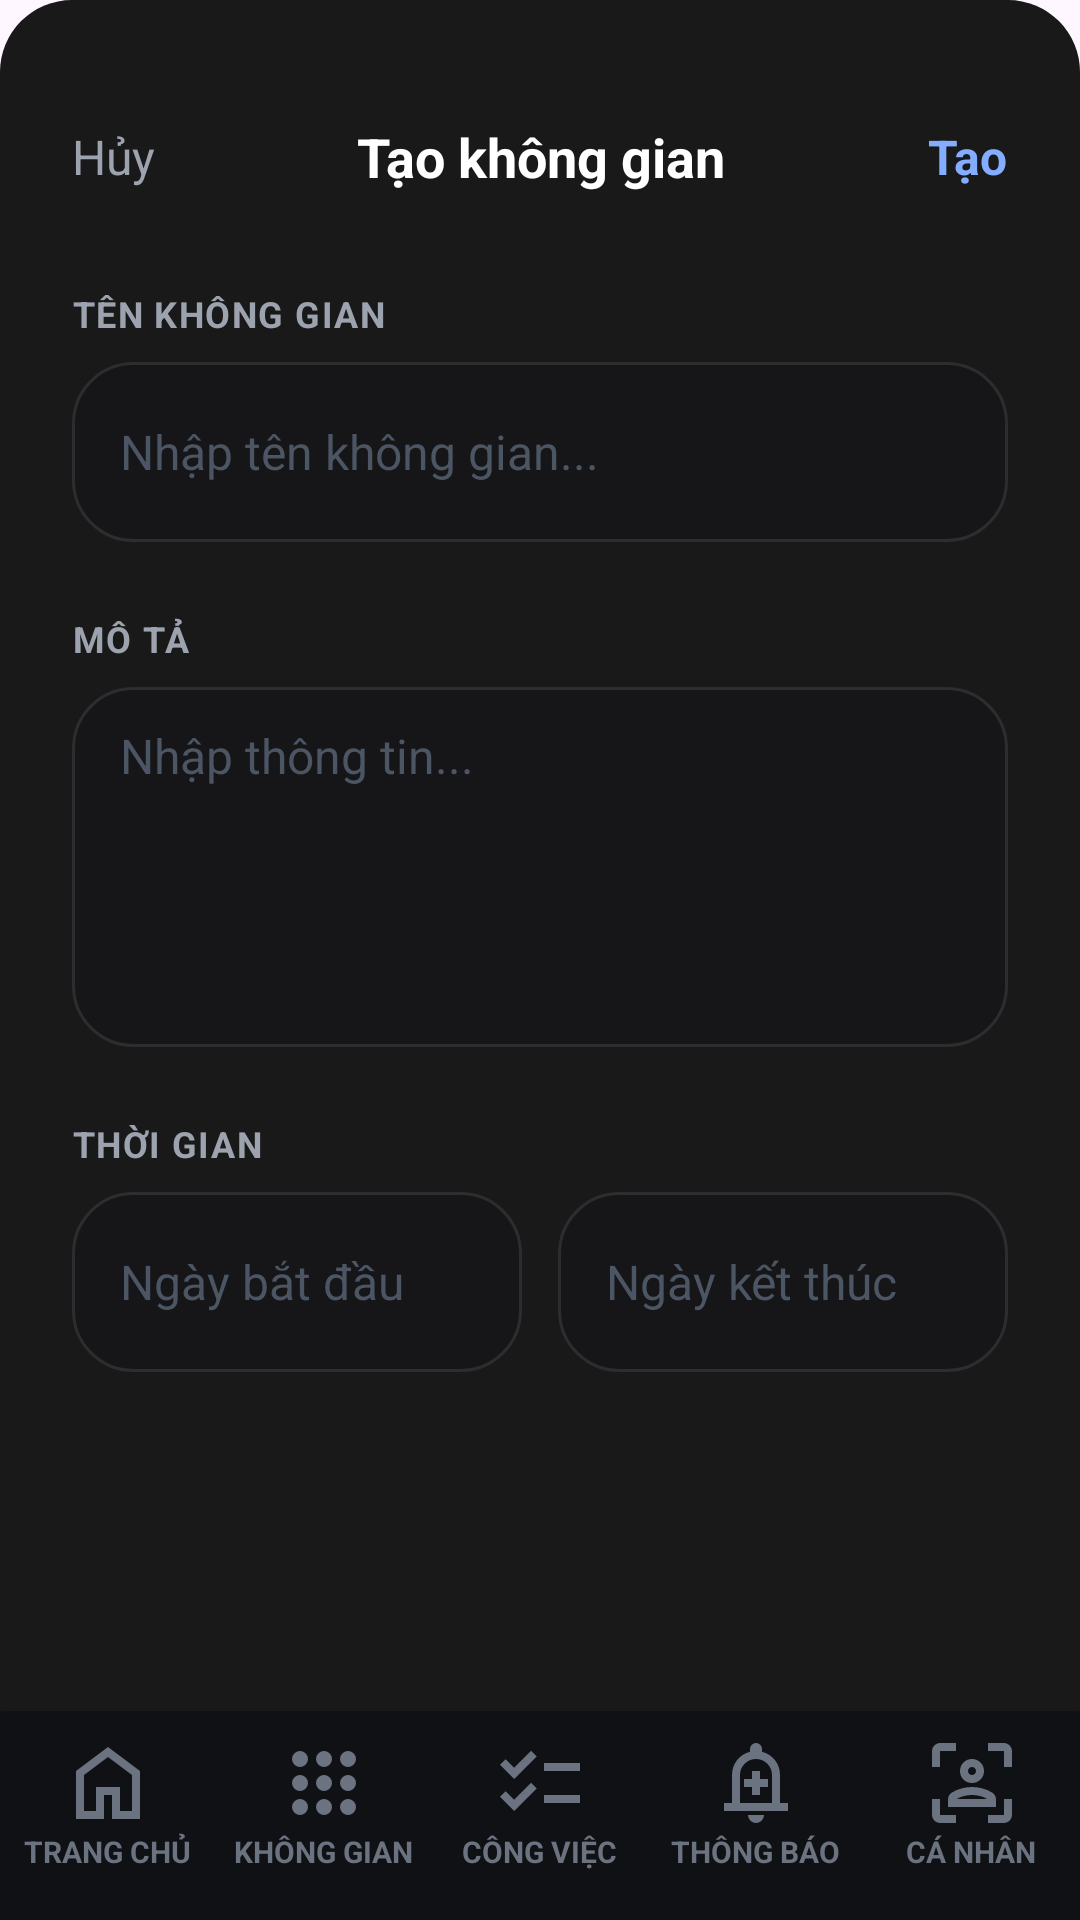

Here is an Android app screen rendered from its layout file. Give the layout XML and the strings, colors and styles it references.
<!-- AndroidManifest.xml: application theme Theme.Projex_mobile -->
<!-- res/layout/space_create_activity.xml -->
<?xml version="1.0" encoding="utf-8"?>
<androidx.constraintlayout.widget.ConstraintLayout
    xmlns:android="http://schemas.android.com/apk/res/android"
    xmlns:app="http://schemas.android.com/apk/res-auto"
    android:layout_width="match_parent"
    android:layout_height="match_parent"
    android:background="@drawable/home_bg_main">

    <LinearLayout
        android:id="@+id/headerLayout"
        android:layout_width="match_parent"
        android:layout_height="wrap_content"
        android:layout_marginHorizontal="8dp"
        android:gravity="center_vertical"
        android:orientation="horizontal"
        android:padding="16dp"
        app:layout_constraintTop_toTopOf="parent">

        <TextView
            android:id="@+id/btnHuy"
            android:layout_width="wrap_content"
            android:layout_height="wrap_content"
            android:paddingTop="24dp"
            android:text="Hủy"
            android:textColor="#9CA3AF"
            android:textSize="16sp" />

        <TextView
            android:layout_width="0dp"
            android:layout_height="wrap_content"
            android:layout_weight="1"
            android:paddingTop="24dp"
            android:gravity="center"
            android:text="Tạo không gian"
            android:textColor="#FFFFFF"
            android:textSize="18sp"
            android:textStyle="bold" />

        <TextView
            android:id="@+id/btnTao"
            android:layout_width="wrap_content"
            android:layout_height="wrap_content"
            android:paddingTop="24dp"
            android:text="Tạo"
            android:textColor="#85ADFF"
            android:textSize="16sp"
            android:textStyle="bold" />
    </LinearLayout>

    <ScrollView
        android:layout_width="match_parent"
        android:layout_height="0dp"
        android:fillViewport="true"
        app:layout_constraintBottom_toTopOf="@+id/custom_bottom_nav"
        app:layout_constraintStart_toStartOf="parent"
        app:layout_constraintEnd_toEndOf="parent"
        app:layout_constraintTop_toBottomOf="@+id/headerLayout">

        <LinearLayout
            android:layout_width="match_parent"
            android:layout_height="wrap_content"
            android:orientation="vertical"
            android:padding="16dp">

            <TextView
                android:layout_width="wrap_content"
                android:layout_height="wrap_content"
                android:layout_marginBottom="8dp"
                android:letterSpacing="0.04"
                android:layout_marginLeft="8dp"
                android:text="TÊN KHÔNG GIAN"
                android:textColor="#9CA3AF"
                android:textSize="12sp"
                android:textStyle="bold" />

            <EditText
                android:id="@+id/edtTenKhongGian"
                android:layout_width="match_parent"
                android:layout_height="60dp"

                android:layout_marginHorizontal="8dp"
                android:background="@drawable/home_bg_card"
                android:hint="Nhập tên không gian..."
                android:paddingHorizontal="16dp"
                android:textColor="#FFFFFF"
                android:textColorHint="#4B5563"
                android:textSize="16sp" />

            <TextView
                android:layout_width="wrap_content"
                android:layout_height="wrap_content"
                android:layout_marginTop="24dp"
                android:layout_marginBottom="8dp"
                android:layout_marginLeft="8dp"
                android:letterSpacing="0.04"
                android:text="MÔ TẢ"
                android:textColor="#9CA3AF"
                android:textSize="12sp"
                android:textStyle="bold" />

            <EditText
                android:id="@+id/edtMoTaKhongGian"
                android:layout_width="match_parent"
                android:layout_height="120dp"
                android:layout_marginHorizontal="8dp"
                android:background="@drawable/home_bg_card"
                android:hint="Nhập thông tin..."
                android:paddingHorizontal="16dp"
                android:paddingTop="12dp"
                android:gravity="top"
                android:textColor="#FFFFFF"
                android:textColorHint="#4B5563"
                android:textSize="16sp" />

            <TextView
                android:layout_width="wrap_content"
                android:layout_height="wrap_content"
                android:layout_marginTop="24dp"
                android:layout_marginBottom="8dp"
                android:layout_marginLeft="8dp"
                android:letterSpacing="0.04"
                android:text="THỜI GIAN"
                android:textColor="#9CA3AF"
                android:textSize="12sp"
                android:textStyle="bold" />

            <LinearLayout
                android:layout_width="match_parent"
                android:layout_height="wrap_content"
                android:layout_marginHorizontal="8dp"
                android:orientation="horizontal">

                <EditText
                    android:id="@+id/edtStartDate"
                    android:layout_width="0dp"
                    android:layout_height="60dp"
                    android:layout_weight="1"
                    android:background="@drawable/home_bg_card"
                    android:focusable="false"
                    android:hint="Ngày bắt đầu"
                    android:paddingHorizontal="16dp"
                    android:textColor="#FFFFFF"
                    android:textColorHint="#4B5563"
                    android:textSize="16sp" />

                <View
                    android:layout_width="12dp"
                    android:layout_height="1dp" />

                <EditText
                    android:id="@+id/edtEndDate"
                    android:layout_width="0dp"
                    android:layout_height="60dp"
                    android:layout_weight="1"
                    android:background="@drawable/home_bg_card"
                    android:focusable="false"
                    android:hint="Ngày kết thúc"
                    android:paddingHorizontal="16dp"
                    android:textColor="#FFFFFF"
                    android:textColorHint="#4B5563"
                    android:textSize="16sp" />
            </LinearLayout>
        </LinearLayout>

    </ScrollView>

    <include
        layout="@layout/layout_bottom_nav"
        android:layout_width="match_parent"
        android:layout_height="wrap_content"
        app:layout_constraintBottom_toBottomOf="parent" />

</androidx.constraintlayout.widget.ConstraintLayout>
<!-- res/layout/layout_bottom_nav.xml (included above) -->
<?xml version="1.0" encoding="utf-8"?>
<LinearLayout
    xmlns:android="http://schemas.android.com/apk/res/android"
    xmlns:app="http://schemas.android.com/apk/res-auto"
    android:id="@+id/custom_bottom_nav"
    android:layout_width="match_parent"
    android:layout_height="72dp"
    android:layout_gravity="bottom"
    android:background="#101114"
    android:elevation="16dp"
    android:orientation="horizontal"
    android:paddingTop="8dp"
    android:paddingBottom="16dp">

    <LinearLayout
        android:id="@+id/nav_home"
        android:layout_width="0dp"
        android:layout_height="match_parent"
        android:layout_weight="1"
        android:background="?attr/selectableItemBackgroundBorderless"
        android:clickable="true"
        android:focusable="true"
        android:foreground="?attr/selectableItemBackgroundBorderless"
        android:gravity="center"
        android:orientation="vertical">

        <ImageView
            android:id="@+id/iv_home"
            android:layout_width="32dp"
            android:layout_height="32dp"
            android:contentDescription="@null"
            android:src="@drawable/account_ic_home"
            app:tint="#6B7280" />

        <TextView
            android:id="@+id/tv_home"
            android:layout_width="wrap_content"
            android:layout_height="wrap_content"
            android:text="TRANG CHỦ"
            android:textColor="#6B7280"
            android:textSize="10sp"
            android:textStyle="bold" />
    </LinearLayout>

    <LinearLayout
        android:id="@+id/nav_spaces"
        android:layout_width="0dp"
        android:layout_height="match_parent"
        android:layout_weight="1"
        android:background="?attr/selectableItemBackgroundBorderless"
        android:clickable="true"
        android:focusable="true"
        android:foreground="?attr/selectableItemBackgroundBorderless"
        android:gravity="center"
        android:orientation="vertical">

        <ImageView
            android:id="@+id/iv_spaces"
            android:layout_width="32dp"
            android:layout_height="32dp"
            android:contentDescription="@null"
            android:src="@drawable/ic_space"
            app:tint="#6B7280" />

        <TextView
            android:id="@+id/tv_spaces"
            android:layout_width="wrap_content"
            android:layout_height="wrap_content"
            android:text="KHÔNG GIAN"
            android:textColor="#6B7280"
            android:textSize="10sp"
            android:textStyle="bold" />
    </LinearLayout>

    <LinearLayout
        android:id="@+id/nav_tasks"
        android:layout_width="0dp"
        android:layout_height="match_parent"
        android:layout_weight="1"
        android:background="?attr/selectableItemBackgroundBorderless"
        android:clickable="true"
        android:focusable="true"
        android:foreground="?attr/selectableItemBackgroundBorderless"
        android:gravity="center"
        android:orientation="vertical">

        <ImageView
            android:id="@+id/iv_tasks"
            android:layout_width="32dp"
            android:layout_height="32dp"
            android:contentDescription="@null"
            android:src="@drawable/ic_task"
            app:tint="#6B7280" />

        <TextView
            android:id="@+id/tv_tasks"
            android:layout_width="wrap_content"
            android:layout_height="wrap_content"
            android:text="CÔNG VIỆC"
            android:textColor="#6B7280"
            android:textSize="10sp"
            android:textStyle="bold" />
    </LinearLayout>

    <LinearLayout
        android:id="@+id/nav_notifications"
        android:layout_width="0dp"
        android:layout_height="match_parent"
        android:layout_weight="1"
        android:background="?attr/selectableItemBackgroundBorderless"
        android:clickable="true"
        android:focusable="true"
        android:foreground="?attr/selectableItemBackgroundBorderless"
        android:gravity="center"
        android:orientation="vertical">

        <ImageView
            android:id="@+id/iv_notifications"
            android:layout_width="32dp"
            android:layout_height="32dp"
            android:contentDescription="@null"
            android:src="@drawable/ic_nofication"
            app:tint="#6B7280" />

        <TextView
            android:id="@+id/tv_notifications"
            android:layout_width="wrap_content"
            android:layout_height="wrap_content"
            android:text="THÔNG BÁO"
            android:textColor="#6B7280"
            android:textSize="10sp"
            android:textStyle="bold" />
    </LinearLayout>

    <LinearLayout
        android:id="@+id/nav_user"
        android:layout_width="0dp"
        android:layout_height="match_parent"
        android:layout_weight="1"
        android:background="?attr/selectableItemBackgroundBorderless"
        android:clickable="true"
        android:focusable="true"
        android:foreground="?attr/selectableItemBackgroundBorderless"
        android:gravity="center"
        android:orientation="vertical">

        <ImageView
            android:id="@+id/iv_user"
            android:layout_width="32dp"
            android:layout_height="32dp"
            android:contentDescription="@null"
            android:src="@drawable/ic_avatar"
            app:tint="#6B7280" />

        <TextView
            android:id="@+id/tv_user"
            android:layout_width="wrap_content"
            android:layout_height="wrap_content"
            android:text="CÁ NHÂN"
            android:textColor="#6B7280"
            android:textSize="10sp"
            android:textStyle="bold" />
    </LinearLayout>

</LinearLayout>
<!-- resources referenced by this layout -->
<resources>
  <!-- drawable account_ic_home (drawable) -->
  <vector xmlns:android="http://schemas.android.com/apk/res/android" android:height="24dp" android:tint="#6A5B5B" android:viewportHeight="960" android:viewportWidth="960" android:width="24dp">
        
      <path android:fillColor="@android:color/white" android:pathData="M240,760L360,760L360,520L600,520L600,760L720,760L720,400L480,220L240,400L240,760ZM160,840L160,360L480,120L800,360L800,840L520,840L520,600L440,600L440,840L160,840ZM480,490L480,490L480,490L480,490L480,490L480,490L480,490L480,490L480,490Z"/>
      
  </vector>
  <!-- drawable home_bg_card (drawable) -->
  <?xml version="1.0" encoding="utf-8"?>
  <shape xmlns:android="http://schemas.android.com/apk/res/android">
      <solid android:color="#161618" />
      <corners android:radius="20dp" />
      <stroke android:width="1dp" android:color="#2D2D30" />
  </shape>
  <!-- drawable home_bg_main (drawable) -->
  <?xml version="1.0" encoding="utf-8"?>
  <shape xmlns:android="http://schemas.android.com/apk/res/android">
      <solid android:color="#191919" /> <corners android:radius="24dp" />
  </shape>
  <!-- drawable ic_nofication (drawable) -->
  <vector xmlns:android="http://schemas.android.com/apk/res/android" android:height="24dp" android:tint="#6A5B5B" android:viewportHeight="960" android:viewportWidth="960" android:width="24dp">
        
      <path android:fillColor="@android:color/white" android:pathData="M440,600L520,600L520,520L600,520L600,440L520,440L520,360L440,360L440,440L360,440L360,520L440,520L440,600ZM160,760L160,680L240,680L240,400Q240,317 290,252.5Q340,188 420,168L420,140Q420,115 437.5,97.5Q455,80 480,80Q505,80 522.5,97.5Q540,115 540,140L540,168Q620,188 670,252.5Q720,317 720,400L720,680L800,680L800,760L160,760ZM480,460L480,460L480,460L480,460Q480,460 480,460Q480,460 480,460Q480,460 480,460Q480,460 480,460ZM480,880Q447,880 423.5,856.5Q400,833 400,800L560,800Q560,833 536.5,856.5Q513,880 480,880ZM320,680L640,680L640,400Q640,334 593,287Q546,240 480,240Q414,240 367,287Q320,334 320,400L320,680Z"/>
      
  </vector>
  <!-- drawable ic_task (drawable) -->
  <vector xmlns:android="http://schemas.android.com/apk/res/android" android:height="24dp" android:tint="#6A5B5B" android:viewportHeight="960" android:viewportWidth="960" android:width="24dp">
        
      <path android:fillColor="@android:color/white" android:pathData="M222,760L80,618L136,562L221,647L391,477L447,534L222,760ZM222,440L80,298L136,242L221,327L391,157L447,214L222,440ZM520,680L520,600L880,600L880,680L520,680ZM520,360L520,280L880,280L880,360L520,360Z"/>
      
  </vector>
  <style name="Theme.Projex_mobile" parent="Base.Theme.Projex_mobile" />
  <style name="Base.Theme.Projex_mobile" parent="Theme.Material3.DayNight.NoActionBar">
          
          
      </style>
</resources>
